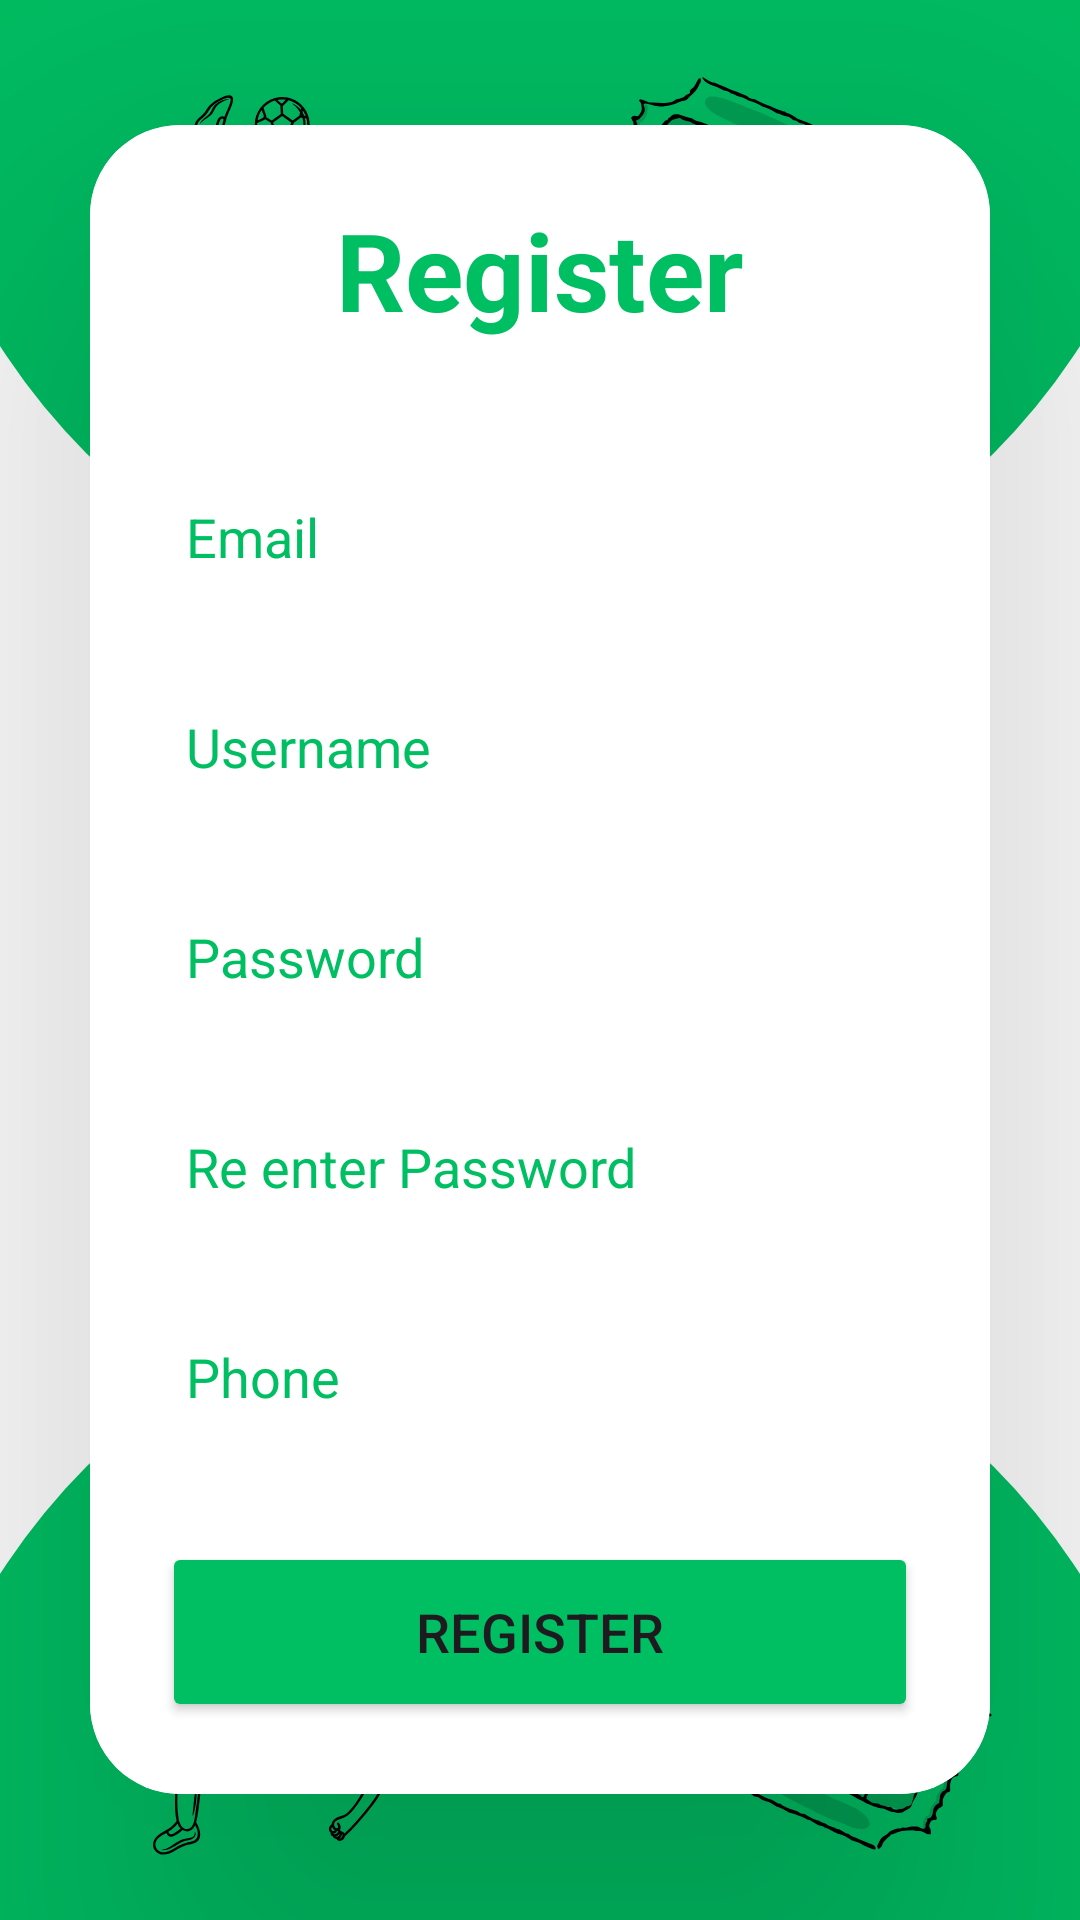

This screen was rendered from an Android layout file. Write that file and the resources it references.
<!-- AndroidManifest.xml: application theme Theme.FootballTickets -->
<!-- res/layout/fragment_register.xml -->
<?xml version="1.0" encoding="utf-8"?>
<LinearLayout
    xmlns:android="http://schemas.android.com/apk/res/android"
    xmlns:app="http://schemas.android.com/apk/res-auto"
    xmlns:tools="http://schemas.android.com/tools"
    xmlns:card_view="http://schemas.android.com/apk/res-auto"
    android:layout_width="match_parent"
    android:layout_height="match_parent"
    android:orientation="vertical"
    android:gravity="center"
    android:background="@drawable/face"
    tools:context=".fragments.RegisterFragment">

    <androidx.cardview.widget.CardView
        android:layout_width="match_parent"
        android:layout_height="wrap_content"
        android:layout_margin="30dp"
        app:cardCornerRadius="30dp"
        app:cardElevation="80dp"

        android:background="@drawable/shape">

        <LinearLayout
            android:layout_width="match_parent"
            android:layout_height="wrap_content"
            android:orientation="vertical"
            android:background="@color/white"
            android:layout_gravity="center_horizontal"
            android:padding="24dp">


            <TextView
                android:layout_width="match_parent"
                android:layout_height="wrap_content"
                android:text="Register"
                android:id="@+id/RegisterText"
                android:textSize="36sp"
                android:textAlignment="center"
                android:textStyle="bold"
                android:textColor="@color/green"/>

            <EditText
                android:layout_width="match_parent"
                android:layout_height="50dp"
                android:id="@+id/email"
                android:background="@drawable/shape"
                android:drawablePadding="8dp"
                android:hint="Email"
                android:textColorHint="@color/green"
                android:padding="8dp"
                android:textColor="@color/black"
                android:textColorHighlight="@color/cardview_dark_background"
                android:layout_marginTop="40dp"/>

                <EditText
                    android:layout_width="match_parent"
                    android:layout_height="50dp"
                    android:id="@+id/username"
                    android:background="@drawable/shape"
                    android:drawablePadding="8dp"
                    android:hint="Username"
                    android:textColorHint="@color/green"
                    android:padding="8dp"
                    android:textColor="@color/black"
                    android:textColorHighlight="@color/cardview_dark_background"
                    android:layout_marginTop="20dp"/>
            <EditText
                android:layout_width="match_parent"
                android:layout_height="50dp"
                android:id="@+id/password"
                android:background="@drawable/shape"
                android:drawablePadding="8dp"
                android:hint="Password"
                android:textColorHint="@color/green"
                android:padding="8dp"
                android:inputType="textPassword"
                android:textColor="@color/black"
                android:textColorHighlight="@color/cardview_dark_background"
                android:layout_marginTop="20dp"/>

            <EditText
                android:layout_width="match_parent"
                android:layout_height="50dp"
                android:id="@+id/repassword"
                android:background="@drawable/shape"
                android:drawablePadding="8dp"
                android:hint="Re enter Password"
                android:textColorHint="@color/green"
                android:padding="8dp"
                android:inputType="textPassword"
                android:textColor="@color/black"
                android:textColorHighlight="@color/cardview_dark_background"
                android:layout_marginTop="20dp"/>

            <EditText
                android:layout_width="match_parent"
                android:layout_height="50dp"
                android:id="@+id/phone"
                android:background="@drawable/shape"
                android:drawablePadding="8dp"
                android:hint="Phone"
                android:textColorHint="@color/green"
                android:padding="8dp"
                android:inputType="phone"
                android:textColor="@color/black"
                android:textColorHighlight="@color/cardview_dark_background"
                android:layout_marginTop="20dp"/>
            <Button
                android:layout_width="match_parent"
                android:layout_height="60dp"
                android:id="@+id/RegisterButton"
                android:text="Register"
                android:textSize="18sp"
                android:layout_marginTop="30dp"
                android:backgroundTint="@color/green"
                app:cornerRadius = "20dp"/>

        </LinearLayout>

    </androidx.cardview.widget.CardView>



</LinearLayout>
<!-- resources referenced by this layout -->
<resources>
  <color name="black">#FF000000</color>
  <color name="green">#00bf63</color>
  <color name="white">#FFFFFFFF</color>
  <!-- drawable face: png bitmap (drawable, 170239 bytes) -->
  <style name="Theme.FootballTickets" parent="Base.Theme.FootballTickets" />
  <style name="Base.Theme.FootballTickets" parent="Theme.Material3.DayNight.NoActionBar">
          
          
      </style>
</resources>
